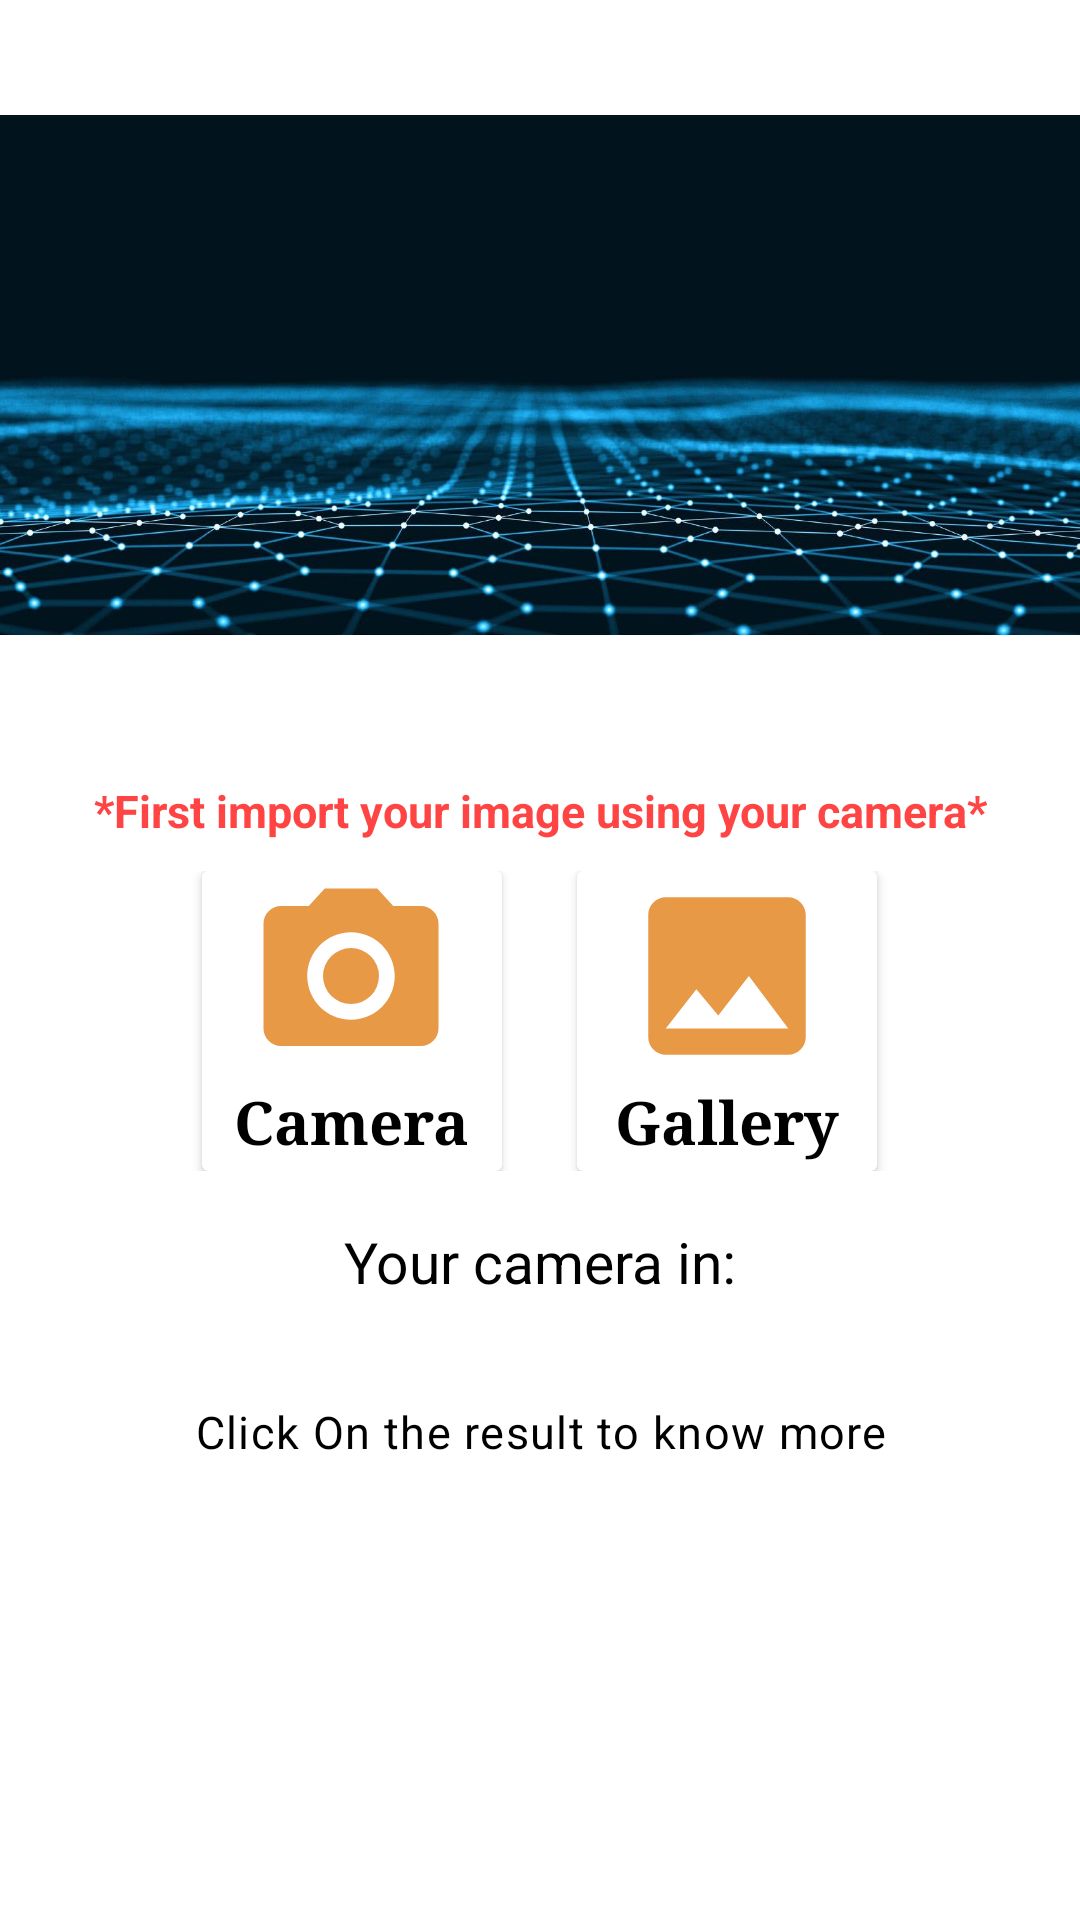

The Android layout XML behind this screen, and the referenced resources:
<!-- AndroidManifest.xml: application theme Theme.UnderWater -->
<!-- res/layout/activity_home.xml -->
<?xml version="1.0" encoding="utf-8"?>
<LinearLayout xmlns:android="http://schemas.android.com/apk/res/android"
    xmlns:app="http://schemas.android.com/apk/res-auto"
    xmlns:tools="http://schemas.android.com/tools"
    android:layout_width="match_parent"
    android:layout_height="match_parent"
    android:orientation="vertical"
   >

    <ImageView
        android:layout_width="match_parent"
        android:layout_height="250dp"
        android:id="@+id/imageView"
        android:src="@drawable/ok"
        />

    <TextView
        android:id="@+id/demoText"
        android:layout_width="match_parent"
        android:layout_height="wrap_content"
        android:gravity="center"
        android:layout_marginTop="10dp"
        android:layout_gravity="center_horizontal"
        android:text="*First import your image using your camera*"
        android:textSize="15dp"
        android:textStyle="bold"
        android:textColor="@android:color/holo_red_light"
        />

    <LinearLayout
        android:layout_width="match_parent"
        android:layout_height="wrap_content"
        android:layout_marginTop="10dp"
        android:layout_gravity="center_horizontal"
        android:gravity="center"
        android:orientation="horizontal">
        <androidx.cardview.widget.CardView
            android:layout_width="100dp"
            android:layout_height="100dp"

            android:id="@+id/ll_paitent"
            app:cardElevation="@dimen/cardview_default_elevation">

            <LinearLayout
                android:layout_width="wrap_content"
                android:layout_height="wrap_content"
                android:gravity="center"
                android:layout_gravity="center_horizontal"
                android:orientation="vertical">

                <Button
                    android:id="@+id/button"
                    android:layout_width="70dp"
                    android:layout_height="70dp"
                    android:gravity="center_horizontal"
                    android:layout_gravity="center"
                    android:background="@drawable/camera"

                    />

                <TextView
                    android:id="@+id/child"
                    android:layout_width="wrap_content"
                    android:layout_height="wrap_content"
                    android:layout_gravity="center"
                    android:fontFamily="serif"
                    android:text="Camera"
                    android:textColor="@color/black"
                    android:textSize="20dp"
                    android:textStyle="bold" />
            </LinearLayout>

        </androidx.cardview.widget.CardView>

        <androidx.cardview.widget.CardView
            android:layout_width="100dp"
            android:layout_height="100dp"
            android:layout_marginLeft="25dp"
            android:id="@+id/doctlinear"

            app:cardElevation="@dimen/cardview_default_elevation">
            <LinearLayout
                android:layout_width="wrap_content"
                android:layout_height="wrap_content"
                android:gravity="center"
                android:layout_gravity="center_horizontal"
                android:orientation="vertical">

                <Button
                    android:id="@+id/button2"
                    android:layout_width="70dp"
                    android:layout_height="70dp"
                    android:gravity="center_horizontal"
                    android:layout_gravity="center"
                    android:background="@drawable/ic_baseline_insert_photo_24" />
                <TextView
                    android:id="@+id/doctor1"
                    android:layout_width="wrap_content"
                    android:layout_height="wrap_content"
                    android:layout_gravity="center"
                    android:fontFamily="serif"
                    android:text="Gallery"
                    android:textColor="@color/black"
                    android:textSize="20dp"
                    android:textStyle="bold" />
            </LinearLayout>
        </androidx.cardview.widget.CardView>
    </LinearLayout>

    <LinearLayout
        android:layout_width="match_parent"
        android:orientation="vertical"
        android:layout_marginTop="20dp"
        android:layout_height="match_parent">
        <TextView
            android:id="@+id/classified"
            android:layout_width="match_parent"
            android:layout_height="wrap_content"

            android:includeFontPadding="false"
            android:text="Your camera in:"
            android:textAlignment="center"
            android:textColor="@color/black"
            android:textSize="19sp" />

        <TextView
            android:id="@+id/result"
            android:layout_width="match_parent"
            android:layout_height="wrap_content"

            android:clickable="true"
            android:focusable="true"
            android:includeFontPadding="false"
            android:letterSpacing="0.06"
            android:text=""
            android:textAlignment="center"
            android:textAllCaps="true"
            android:textColor="@color/black"
            android:textSize="24sp" />

        <TextView
            android:id="@+id/click_here"
            android:layout_width="match_parent"
            android:layout_height="wrap_content"
            android:layout_marginTop="6dp"
            android:letterSpacing="0.03"
            android:text="Click On the result to know more"
            android:textAlignment="center"
            android:textColor="@color/black"
            android:textSize="15sp" />
    </LinearLayout>


</LinearLayout>
<!-- resources referenced by this layout -->
<resources>
  <color name="black">#FF000000</color>
  <!-- drawable camera (drawable) -->
  <vector android:height="24dp" android:tint="#E79946"
      android:viewportHeight="24" android:viewportWidth="24"
      android:width="24dp" xmlns:android="http://schemas.android.com/apk/res/android">
      <path android:fillColor="@android:color/white" android:pathData="M12,12m-3.2,0a3.2,3.2 0,1 1,6.4 0a3.2,3.2 0,1 1,-6.4 0"/>
      <path android:fillColor="@android:color/white" android:pathData="M9,2L7.17,4L4,4c-1.1,0 -2,0.9 -2,2v12c0,1.1 0.9,2 2,2h16c1.1,0 2,-0.9 2,-2L22,6c0,-1.1 -0.9,-2 -2,-2h-3.17L15,2L9,2zM12,17c-2.76,0 -5,-2.24 -5,-5s2.24,-5 5,-5 5,2.24 5,5 -2.24,5 -5,5z"/>
  </vector>
  <!-- drawable ic_baseline_insert_photo_24 (drawable) -->
  <vector android:height="24dp" android:tint="#E79946"
      android:viewportHeight="24" android:viewportWidth="24"
      android:width="24dp" xmlns:android="http://schemas.android.com/apk/res/android">
      <path android:fillColor="@android:color/white" android:pathData="M21,19V5c0,-1.1 -0.9,-2 -2,-2H5c-1.1,0 -2,0.9 -2,2v14c0,1.1 0.9,2 2,2h14c1.1,0 2,-0.9 2,-2zM8.5,13.5l2.5,3.01L14.5,12l4.5,6H5l3.5,-4.5z"/>
  </vector>
  <!-- drawable ok: jpg bitmap (drawable, 91152 bytes) -->
  <style name="Theme.UnderWater" parent="Theme.MaterialComponents.DayNight.DarkActionBar">
          
          <item name="colorPrimary">@color/maincolo</item>
          <item name="colorPrimaryVariant">@color/purple_700</item>
          <item name="colorOnPrimary">@color/white</item>
          
          <item name="colorSecondary">@color/teal_200</item>
          <item name="colorSecondaryVariant">@color/teal_700</item>
          <item name="colorOnSecondary">@color/black</item>
          
          <item name="android:statusBarColor">?attr/colorPrimaryVariant</item>
          
      </style>
  <color name="maincolo">#092c5c</color>
  <color name="purple_700">#FF3700B3</color>
  <color name="white">#FFFFFFFF</color>
  <color name="teal_200">#FF03DAC5</color>
  <color name="teal_700">#FF018786</color>
</resources>
